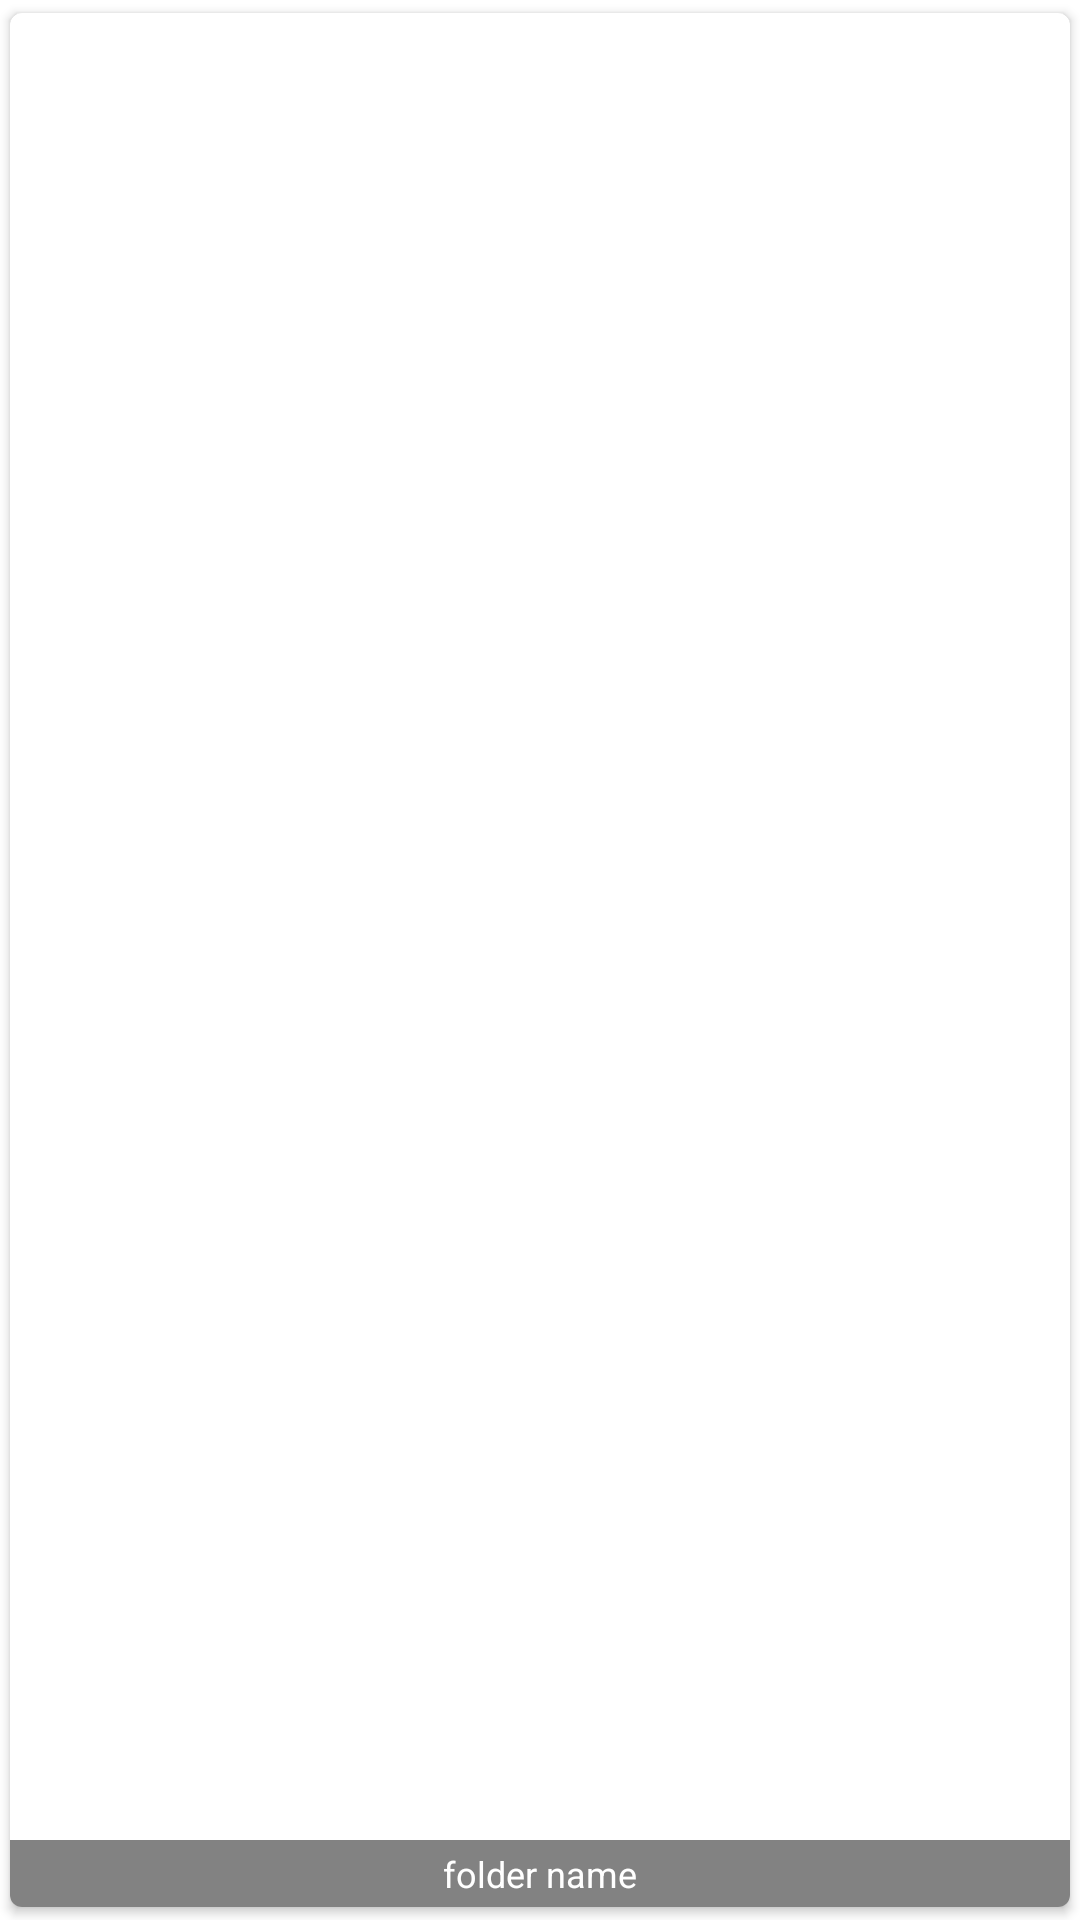

Produce the Android XML layout that renders to this screen, including the resource entries it uses.
<!-- AndroidManifest.xml: application theme AppTheme -->
<!-- res/layout/picture_folder_item.xml -->
<?xml version="1.0" encoding="utf-8"?>
<androidx.cardview.widget.CardView xmlns:android="http://schemas.android.com/apk/res/android"
    xmlns:app="http://schemas.android.com/apk/res-auto"
    xmlns:tools="http://schemas.android.com/tools"
    android:layout_width="120dp"
    app:cardCornerRadius="4dp"
    app:cardElevation="2dp"
    app:cardUseCompatPadding="true"
    android:layout_height="120dp">


    <ImageView
        android:id="@+id/folderPic"
        android:layout_width="match_parent"
        android:layout_height="match_parent"
        tools:ignore="ContentDescription" />

    <TextView
        android:id="@+id/folderName"
        android:layout_width="match_parent"
        android:layout_height="wrap_content"
        android:layout_gravity="bottom"
        android:ellipsize="end"
        android:gravity="center"
        android:maxLines="1"
        android:text="folder name"
        android:background="@color/transblack"
        android:textColor="@color/white"
        android:paddingTop="3dp"
        android:paddingBottom="3dp"
        android:textSize="12sp" />

</androidx.cardview.widget.CardView>
<!-- resources referenced by this layout -->
<resources>
  <color name="transblack">#A63F3F3F</color>
  <color name="white">#ffff</color>
  <style name="AppTheme" parent="Theme.MaterialComponents.DayNight.NoActionBar">
          
          <item name="colorPrimary">@color/colorPrimary</item>
          <item name="colorPrimaryDark">@color/colorPrimaryDark</item>
          <item name="colorAccent">@color/colorAccent</item>
      </style>
  <color name="colorPrimary">#706e6e</color>
  <color name="colorPrimaryDark">#3f3f3f</color>
  <color name="colorAccent">#c6c6c6</color>
</resources>
